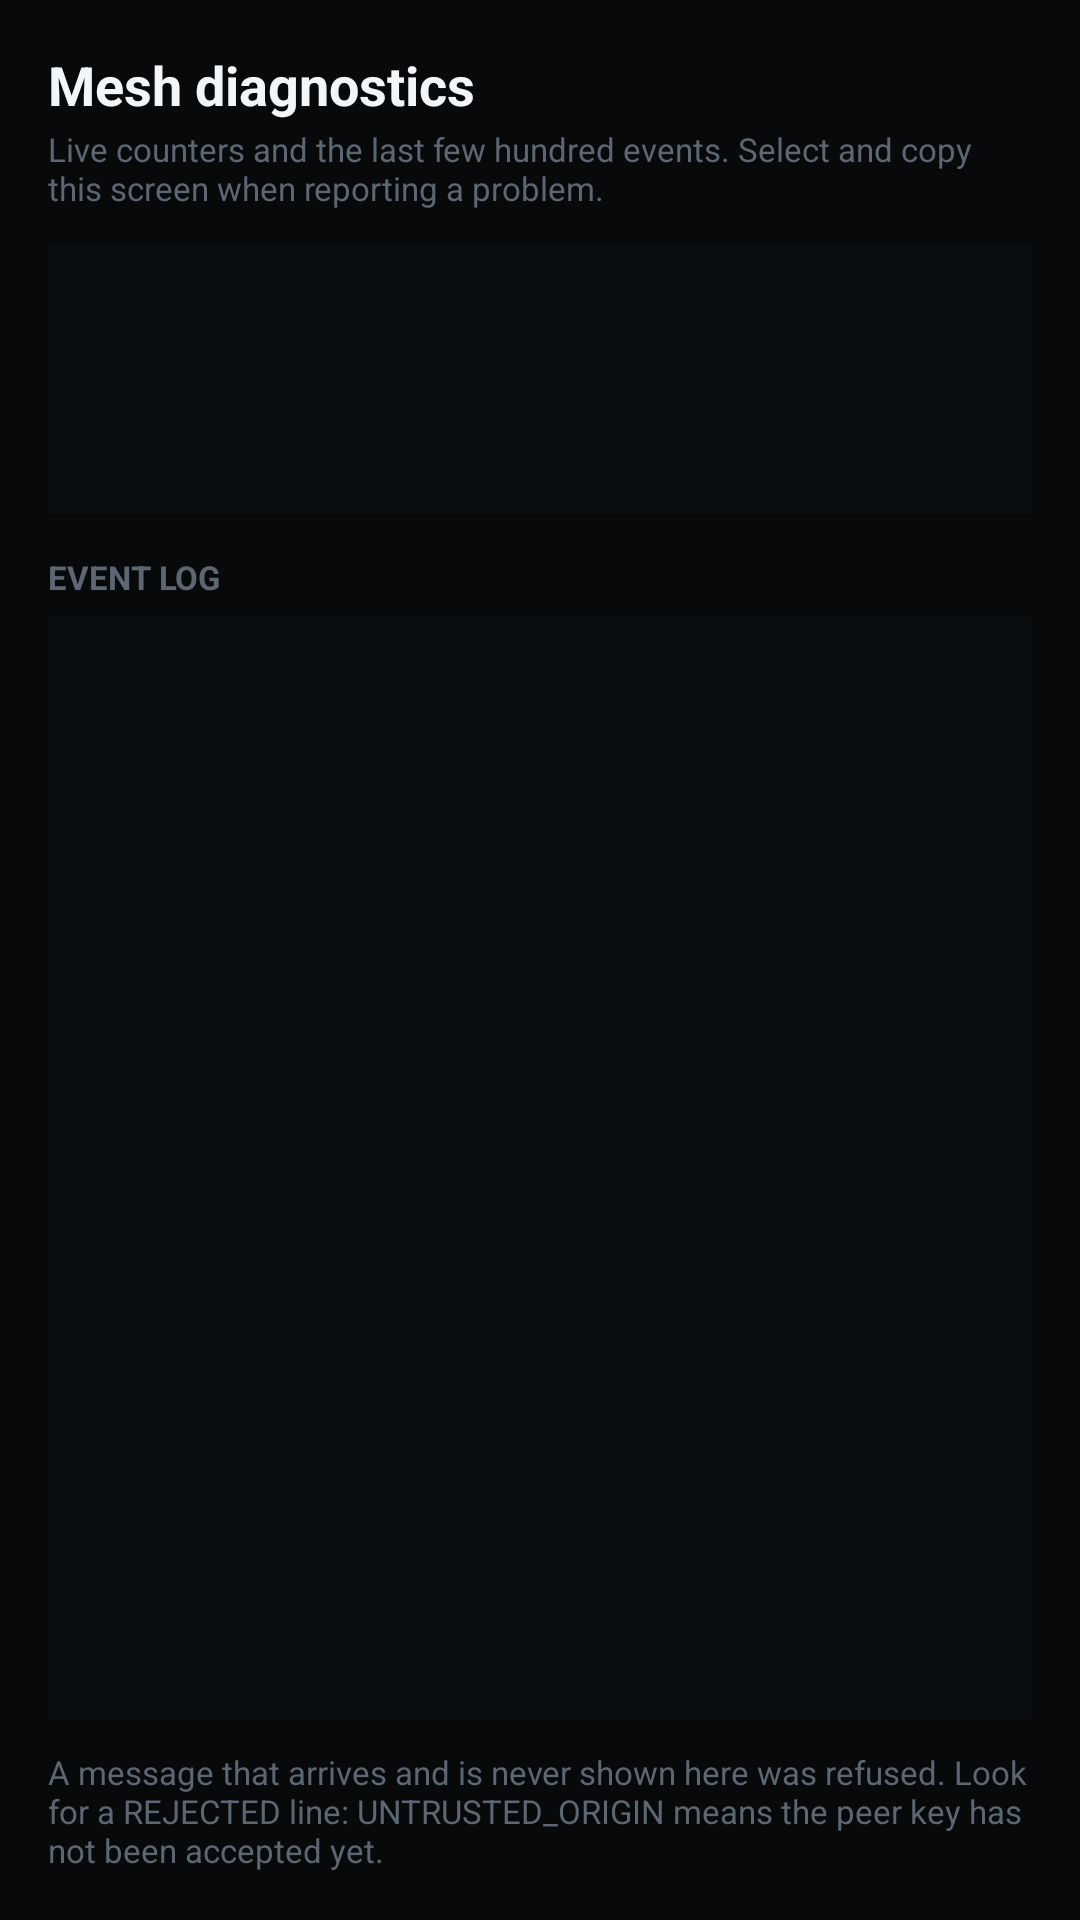

This screen was rendered from an Android layout file. Write that file and the resources it references.
<!-- AndroidManifest.xml: application theme Theme.ResQNet -->
<!-- res/layout/activity_diagnostics.xml -->
<?xml version="1.0" encoding="utf-8"?>
<LinearLayout xmlns:android="http://schemas.android.com/apk/res/android"
    android:layout_width="match_parent"
    android:layout_height="match_parent"
    android:background="@color/surface_sunken"
    android:orientation="vertical"
    android:padding="16dp">

    <TextView
        android:id="@+id/diagnosticsTitle"
        android:layout_width="match_parent"
        android:layout_height="wrap_content"
        android:text="@string/diagnostics_title"
        android:textColor="@color/text_primary"
        android:textSize="18sp"
        android:textStyle="bold" />

    <TextView
        android:id="@+id/diagnosticsSubtitle"
        android:layout_width="match_parent"
        android:layout_height="wrap_content"
        android:layout_marginTop="2dp"
        android:text="@string/diagnostics_subtitle"
        android:textColor="@color/text_disabled"
        android:textSize="11sp" />

    
    <LinearLayout
        android:layout_width="match_parent"
        android:layout_height="wrap_content"
        android:layout_marginTop="12dp"
        android:background="@color/surface_base"
        android:orientation="vertical"
        android:padding="12dp">

        <TextView
            android:id="@+id/diagnosticsRadio"
            android:layout_width="match_parent"
            android:layout_height="wrap_content"
            android:fontFamily="monospace"
            android:textColor="@color/text_primary"
            android:textSize="12sp"
            android:textIsSelectable="true" />

        <TextView
            android:id="@+id/diagnosticsCounters"
            android:layout_width="match_parent"
            android:layout_height="wrap_content"
            android:layout_marginTop="8dp"
            android:fontFamily="monospace"
            android:textColor="@color/text_secondary"
            android:textSize="12sp"
            android:textIsSelectable="true" />

        <TextView
            android:id="@+id/diagnosticsPeers"
            android:layout_width="match_parent"
            android:layout_height="wrap_content"
            android:layout_marginTop="8dp"
            android:fontFamily="monospace"
            android:textColor="@color/text_secondary"
            android:textSize="12sp"
            android:textIsSelectable="true" />
    </LinearLayout>

    <TextView
        android:layout_width="match_parent"
        android:layout_height="wrap_content"
        android:layout_marginTop="14dp"
        android:text="@string/diagnostics_feed_label"
        android:textColor="@color/text_disabled"
        android:textSize="11sp"
        android:textStyle="bold" />

    <TextView
        android:id="@+id/diagnosticsFeed"
        android:layout_width="match_parent"
        android:layout_height="0dp"
        android:layout_marginTop="6dp"
        android:layout_weight="1"
        android:background="@color/surface_base"
        android:fontFamily="monospace"
        android:padding="10dp"
        android:scrollbars="vertical"
        android:textColor="@color/text_secondary"
        android:textSize="11sp"
        android:textIsSelectable="true" />

    <TextView
        android:layout_width="match_parent"
        android:layout_height="wrap_content"
        android:layout_marginTop="10dp"
        android:text="@string/diagnostics_hint"
        android:textColor="@color/text_disabled"
        android:textSize="11sp" />
</LinearLayout>
<!-- resources referenced by this layout -->
<resources>
  <color name="surface_base">#FF0B0E11</color>
  <color name="surface_sunken">#FF07090B</color>
  <color name="text_disabled">#FF5C6773</color>
  <color name="text_primary">#FFF3F6F8</color>
  <color name="text_secondary">#FF9BA7B4</color>
  <string name="diagnostics_feed_label">EVENT LOG</string>
  <string name="diagnostics_hint">A message that arrives and is never shown here was refused. Look for a REJECTED line: UNTRUSTED_ORIGIN means the peer key has not been accepted yet.</string>
  <string name="diagnostics_subtitle">Live counters and the last few hundred events. Select and copy this screen when reporting a problem.</string>
  <string name="diagnostics_title">Mesh diagnostics</string>
  <style name="Theme.ResQNet" parent="Theme.Material3.Dark.NoActionBar">
          <item name="colorPrimary">@color/network_cyan</item>
          <item name="colorOnPrimary">@color/surface_base</item>
          <item name="colorSecondary">@color/delivered_emerald</item>
          <item name="colorOnSecondary">@color/surface_base</item>
          <item name="colorError">@color/emergency_red</item>
          <item name="colorOnError">@color/text_primary</item>
          <item name="android:colorBackground">@color/surface_base</item>
          <item name="colorSurface">@color/surface_raised</item>
          <item name="colorOnSurface">@color/text_primary</item>
          <item name="colorOnSurfaceVariant">@color/text_secondary</item>
          <item name="colorOutline">@color/outline</item>
          <item name="android:statusBarColor">@color/surface_sunken</item>
          <item name="android:navigationBarColor">@color/surface_sunken</item>
          <item name="android:windowLightStatusBar" tools:targetApi="m">false</item>
      </style>
  <color name="network_cyan">#FF2ED3E6</color>
  <color name="delivered_emerald">#FF35C98A</color>
  <color name="emergency_red">#FFE03B3B</color>
  <color name="surface_raised">#FF14181D</color>
  <color name="outline">#FF2A323B</color>
</resources>
